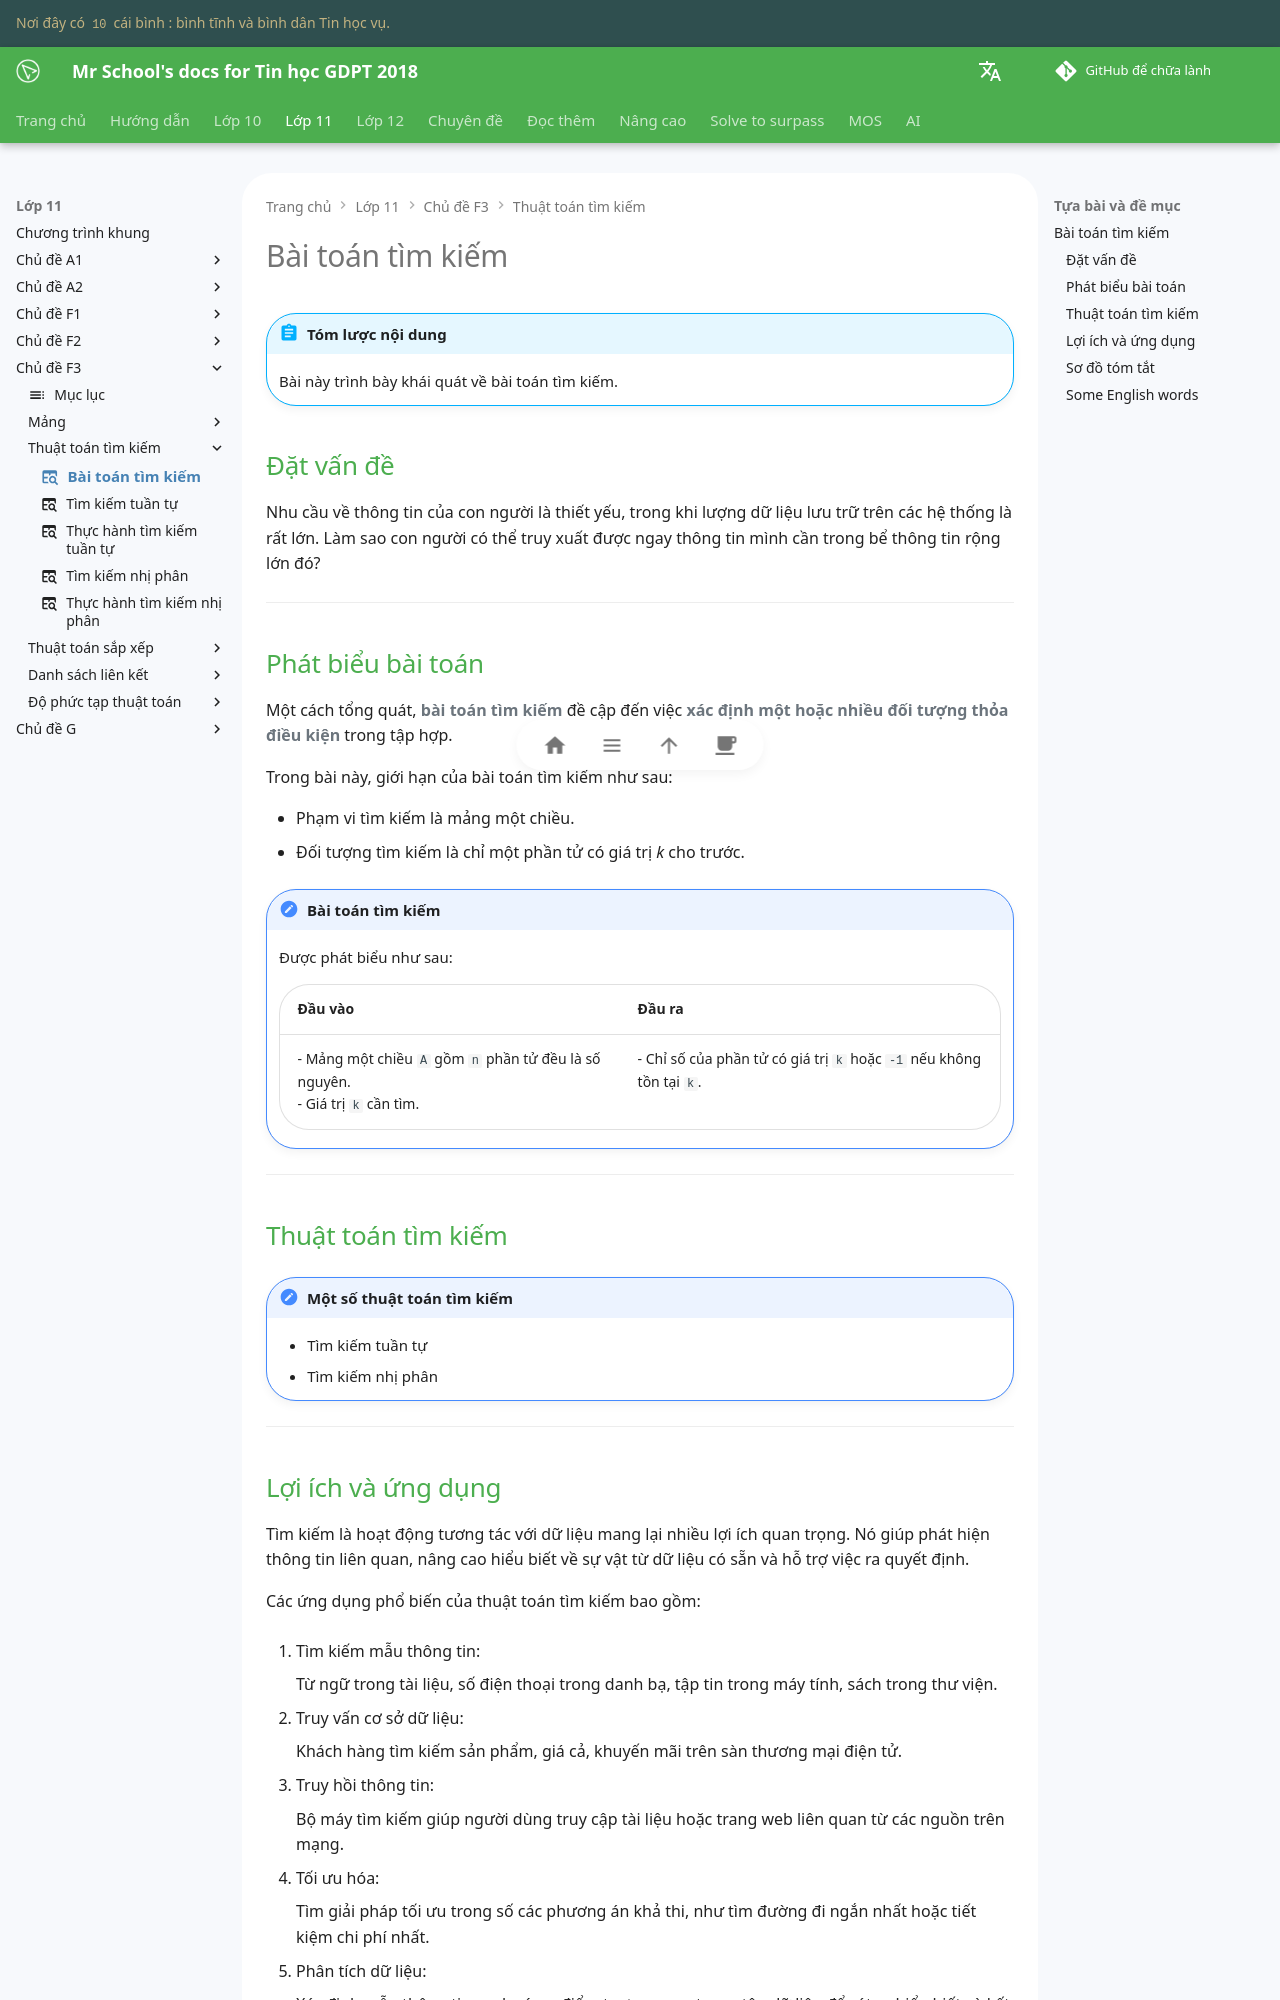

repository: vtchitruong/vtchitruong.github.io · page: grade-11/topic-F3/search-algorithm-search-problem/index.html · generator: mkdocs

---
icon: material/table-search
---

# Bài toán tìm kiếm

!!! abstract "Tóm lược nội dung"

    Bài này trình bày khái quát về bài toán tìm kiếm.

## Đặt vấn đề

Nhu cầu về thông tin của con người là thiết yếu, trong khi lượng dữ liệu lưu trữ trên các hệ thống là rất lớn. Làm sao con người có thể truy xuất được ngay thông tin mình cần trong bể thông tin rộng lớn đó?

---

## Phát biểu bài toán

Một cách tổng quát, **bài toán tìm kiếm** đề cập đến việc **xác định một hoặc nhiều đối tượng thỏa điều kiện** trong tập hợp.

Trong bài này, giới hạn của bài toán tìm kiếm như sau:

- Phạm vi tìm kiếm là mảng một chiều.
- Đối tượng tìm kiếm là chỉ một phần tử có giá trị *k* cho trước.

!!! note "Bài toán tìm kiếm"

    Được phát biểu như sau:

    | Đầu vào | Đầu ra |
    | --- | --- |
    | - Mảng một chiều `A` gồm `n` phần tử đều là số nguyên.<br>- Giá trị `k` cần tìm. | - Chỉ số của phần tử có giá trị `k` hoặc `-1` nếu không tồn tại `k`. |

---

## Thuật toán tìm kiếm

!!! note "Một số thuật toán tìm kiếm"

    - Tìm kiếm tuần tự
    - Tìm kiếm nhị phân

---
